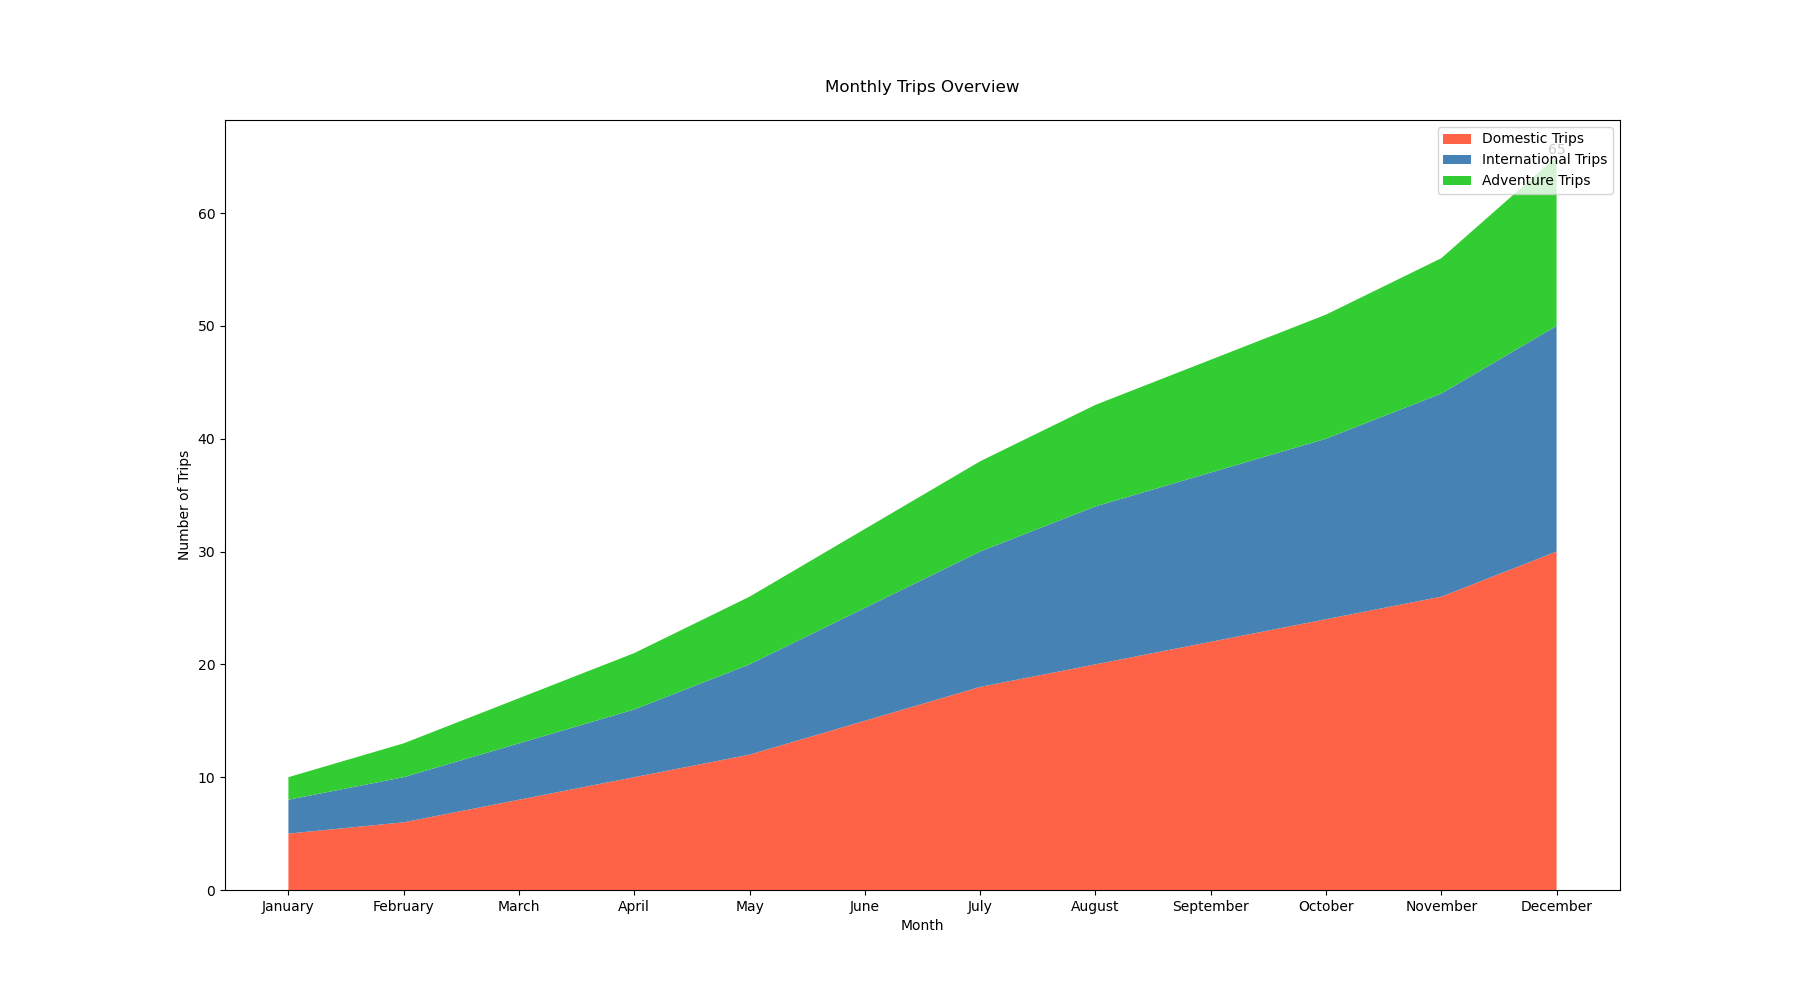

Values plotted in this chart, from the file beside it:
Month, Domestic Trips, International Trips, Adventure Trips
January, 5, 3, 2
February, 6, 4, 3
March, 8, 5, 4
April, 10, 6, 5
May, 12, 8, 6
June, 15, 10, 7
July, 18, 12, 8
August, 20, 14, 9
September, 22, 15, 10
October, 24, 16, 11
November, 26, 18, 12
December, 30, 20, 15
